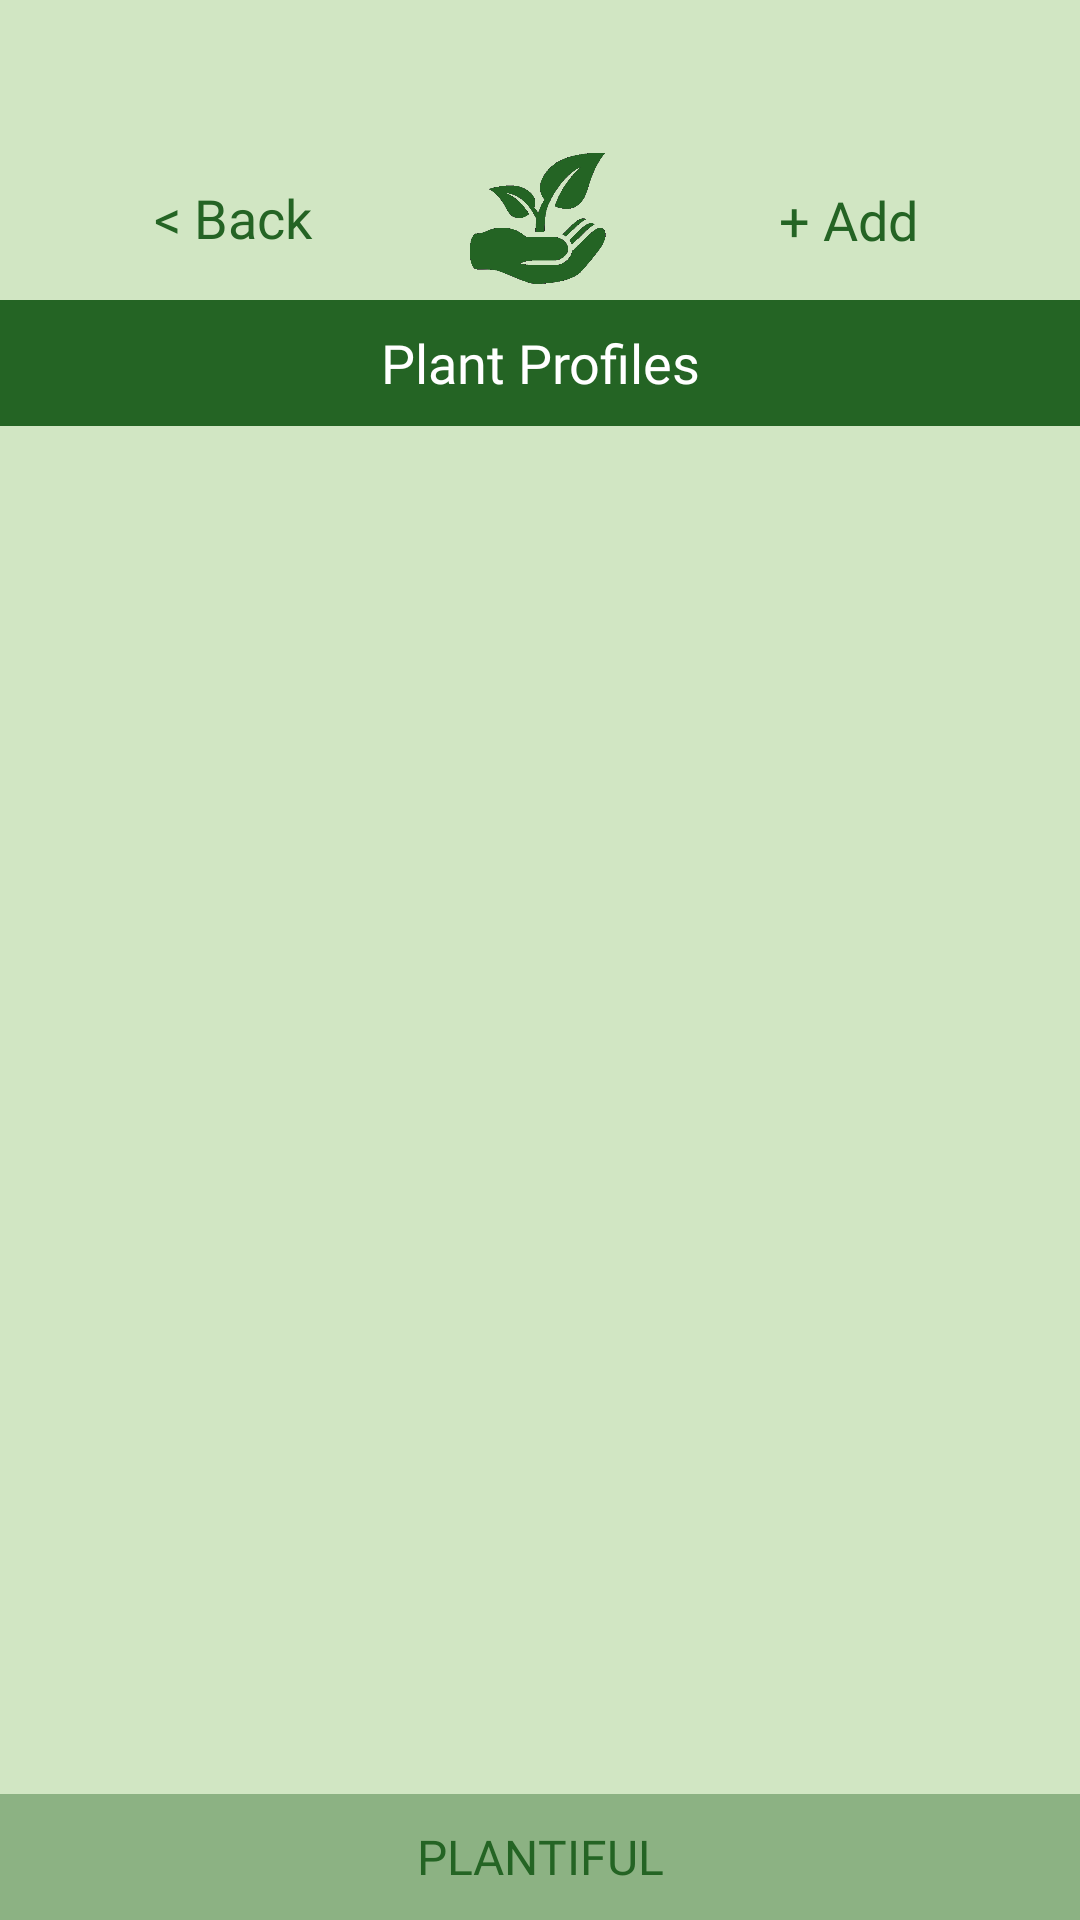

Produce the Android XML layout that renders to this screen, including the resource entries it uses.
<!-- AndroidManifest.xml: application theme AppTheme -->
<!-- res/layout/activity_plant_profiles.xml -->
<?xml version="1.0" encoding="utf-8"?>
<androidx.constraintlayout.widget.ConstraintLayout xmlns:android="http://schemas.android.com/apk/res/android"
    xmlns:app="http://schemas.android.com/apk/res-auto"
    xmlns:tools="http://schemas.android.com/tools"
    android:layout_width="match_parent"
    android:layout_height="match_parent"
    android:background="@color/colorAccent"
    tools:context=".PlantProfiles">

    <TextView
        android:id="@+id/textView41"
        android:layout_width="0dp"
        android:layout_height="42dp"
        android:background="#66246424"
        android:fontFamily="@font/lilita_one"
        android:gravity="center"
        android:text="@string/plantiful"
        android:textColor="@color/colorPrimaryDark"
        android:textSize="16sp"
        app:layout_constraintBottom_toBottomOf="parent"
        app:layout_constraintEnd_toEndOf="parent"
        app:layout_constraintStart_toStartOf="parent"
        app:layout_constraintTop_toTopOf="parent"
        app:layout_constraintVertical_bias="1.0" />

    <TextView
        android:id="@+id/textView3"
        android:layout_width="0dp"
        android:layout_height="42dp"
        android:layout_marginTop="100dp"
        android:background="@color/colorPrimaryDark"
        android:fontFamily="@font/lilita_one"
        android:gravity="center"
        android:text="@string/plant_profiles"
        android:textColor="#FFFFFF"
        android:textSize="18sp"
        app:layout_constraintBottom_toBottomOf="parent"
        app:layout_constraintEnd_toEndOf="parent"
        app:layout_constraintStart_toStartOf="parent"
        app:layout_constraintTop_toTopOf="parent"
        app:layout_constraintVertical_bias="0.0" />

    <ImageView
        android:id="@+id/profile_logo"
        android:layout_width="50dp"
        android:layout_height="50dp"
        android:contentDescription="@string/profile_logo"
        app:layout_constraintBottom_toTopOf="@+id/textView3"
        app:layout_constraintEnd_toEndOf="parent"
        app:layout_constraintStart_toStartOf="parent"
        app:layout_constraintTop_toTopOf="parent"
        app:layout_constraintVertical_bias=".95"
        app:srcCompat="@drawable/plant" />

    <Button
        android:id="@+id/profile_back"
        android:layout_width="wrap_content"
        android:layout_height="wrap_content"
        android:background="#00FFFFFF"
        android:fontFamily="@font/lilita_one"
        android:onClick="buttonBack"
        android:text="@string/back"
        android:textAllCaps="false"
        android:textColor="@color/colorPrimaryDark"
        android:textSize="18sp"
        app:layout_constraintBottom_toBottomOf="@+id/profile_logo"
        app:layout_constraintEnd_toStartOf="@+id/profile_logo"
        app:layout_constraintStart_toStartOf="parent"
        app:layout_constraintTop_toTopOf="@+id/profile_logo" />

    <androidx.recyclerview.widget.RecyclerView
        android:id="@+id/profile_recycler"
        android:layout_width="match_parent"
        android:layout_height="wrap_content"
        android:layout_marginBottom="362dp"
        app:layout_constraintBottom_toTopOf="@+id/textView41"
        app:layout_constraintEnd_toEndOf="parent"
        app:layout_constraintStart_toStartOf="parent"
        app:layout_constraintTop_toBottomOf="@+id/textView3"
        app:layout_constraintVertical_bias="0.0" />

    <Button
        android:id="@+id/profile_add"
        android:layout_width="wrap_content"
        android:layout_height="wrap_content"
        android:layout_marginTop="6dp"
        android:layout_marginBottom="5dp"
        android:background="#00FFFFFF"
        android:fontFamily="@font/lilita_one"
        android:onClick="buttonAdd"
        android:text="@string/add"
        android:textAllCaps="false"
        android:textColor="@color/colorPrimaryDark"
        android:textSize="18sp"
        app:layout_constraintBottom_toBottomOf="@+id/profile_logo"
        app:layout_constraintEnd_toEndOf="parent"
        app:layout_constraintStart_toEndOf="@+id/profile_logo"
        app:layout_constraintTop_toTopOf="@+id/profile_logo" />

</androidx.constraintlayout.widget.ConstraintLayout>
<!-- resources referenced by this layout -->
<resources>
  <color name="colorAccent">#D1E6C3</color>
  <color name="colorPrimaryDark">#246424</color>
  <!-- drawable plant: png bitmap (drawable, 23815 bytes) -->
  <string name="add">+ Add</string>
  <string name="back">&lt; Back</string>
  <string name="plant_profiles">Plant Profiles</string>
  <string name="plantiful">PLANTIFUL</string>
  <string name="profile_logo">profile_logo</string>
  <style name="AppTheme" parent="Theme.AppCompat.DayNight.NoActionBar">
          
          <item name="colorPrimary">@color/colorPrimary</item>
          <item name="colorPrimaryDark">@color/colorPrimaryDark</item>
          <item name="colorAccent">@color/colorAccent</item>
          <item name="android:actionOverflowButtonStyle">@style/MyCustomTheme.OverFlow</item>
      </style>
  <color name="colorPrimary">#7EDF63</color>
  <style name="MyCustomTheme.OverFlow">
          <item name="android:src">@drawable/ic_more_vert_black_24dp</item>
      </style>
</resources>
